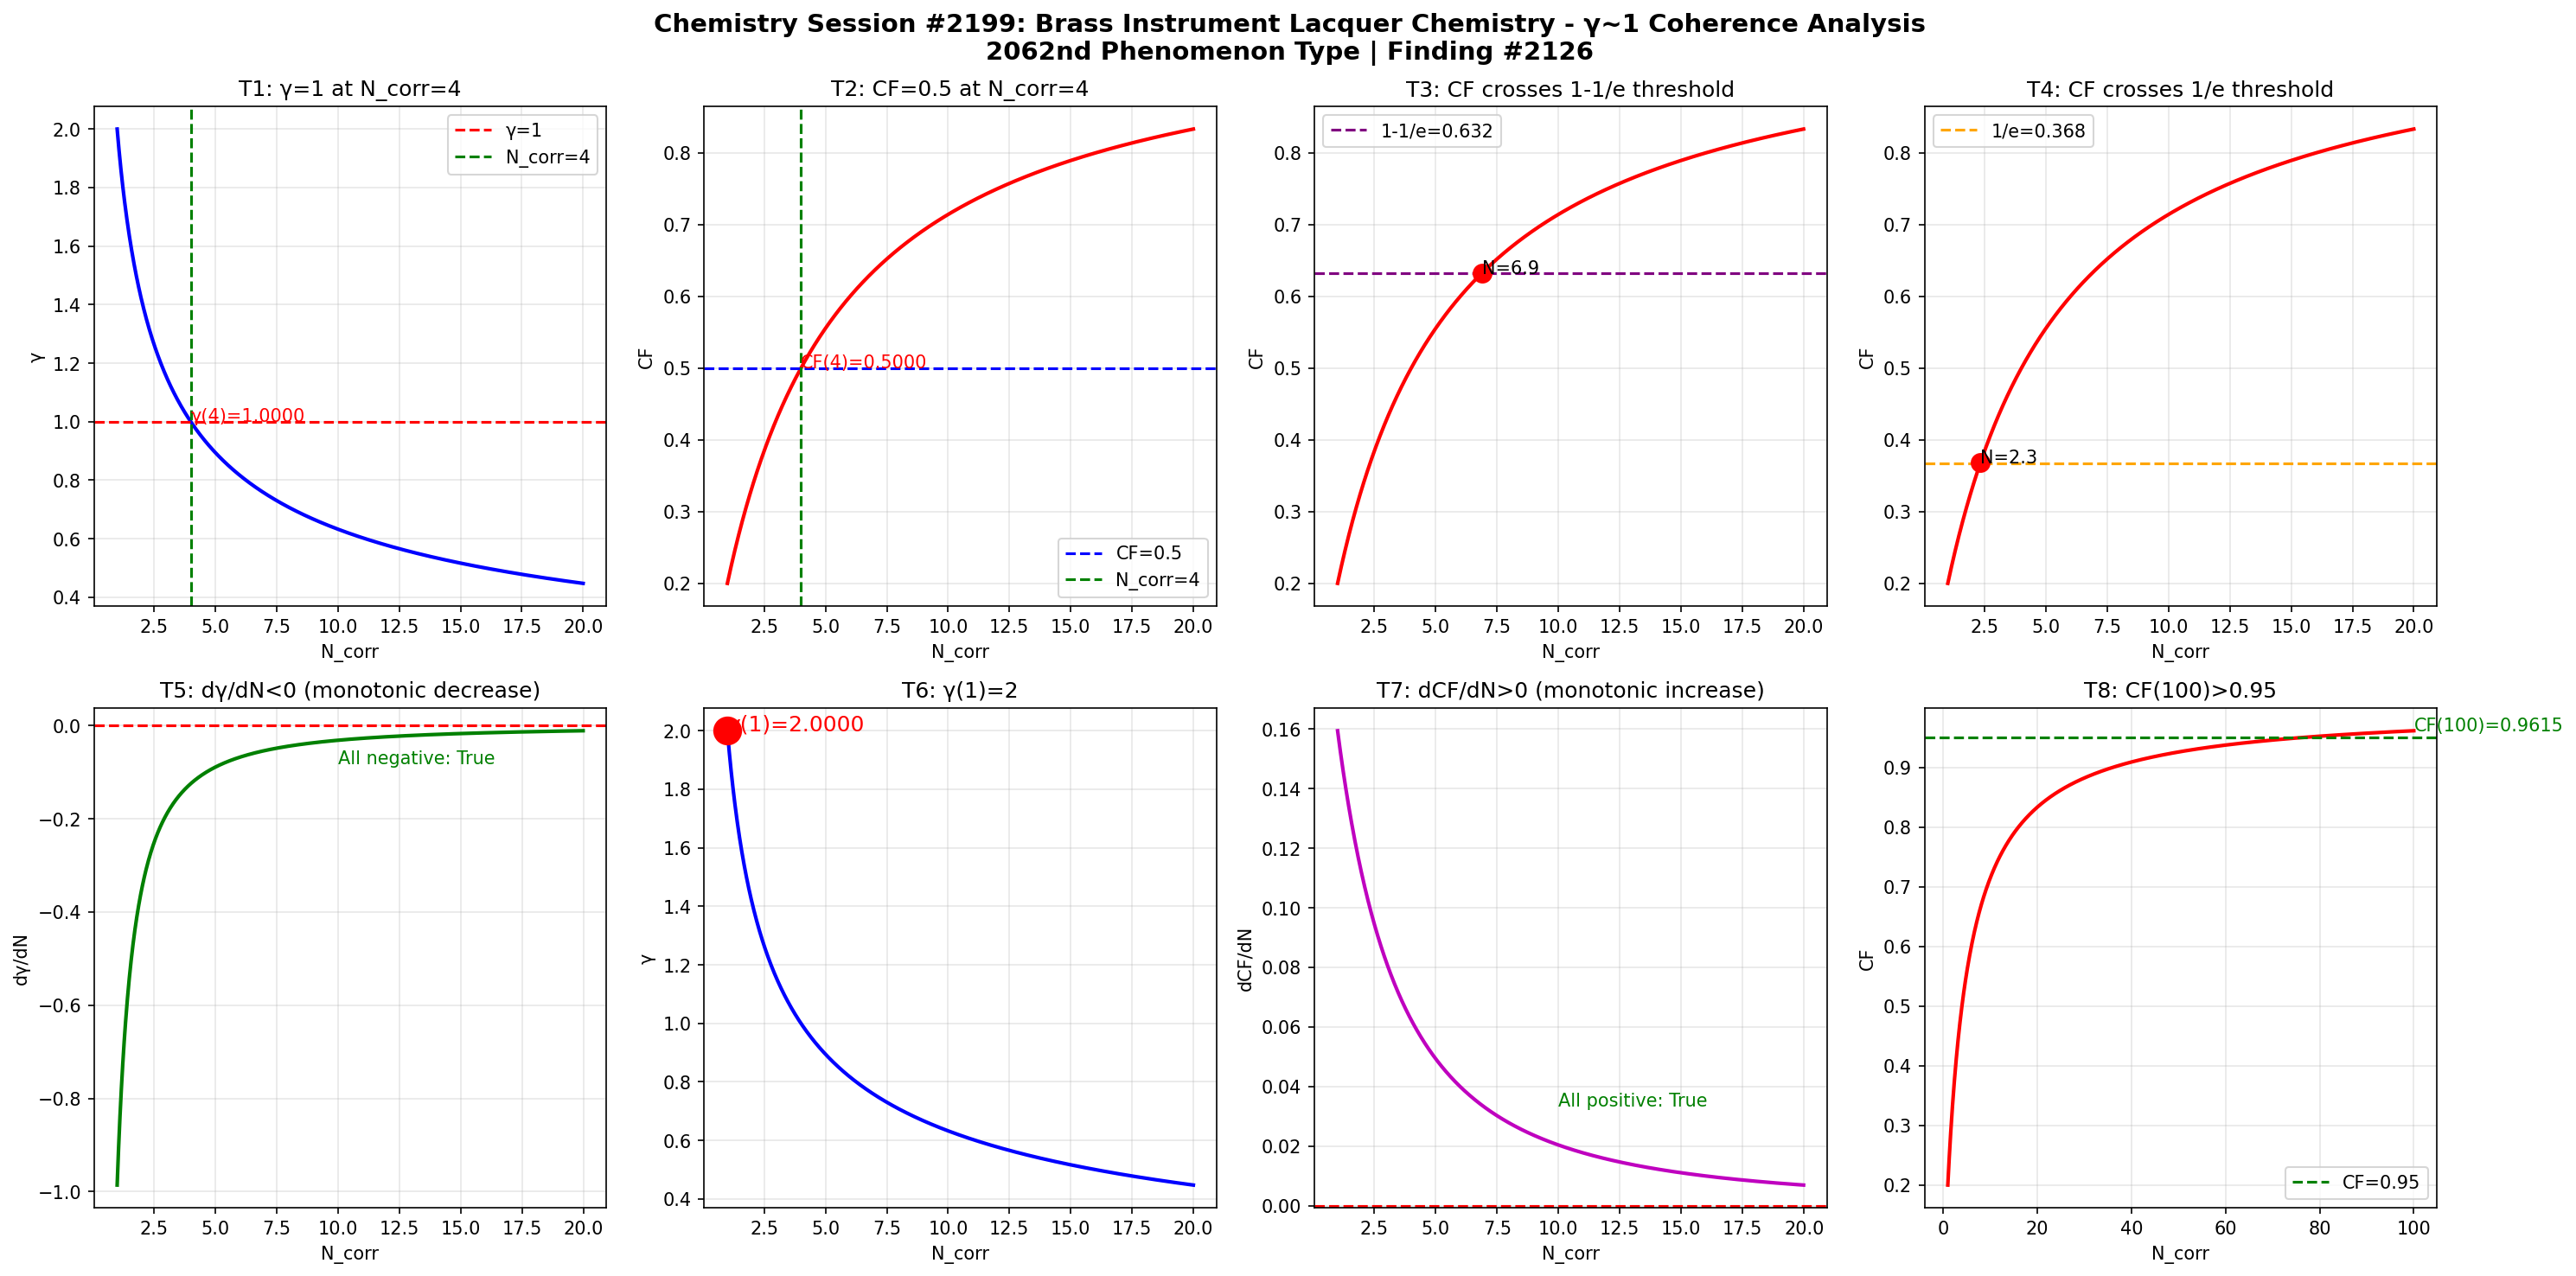

Write the Python code that produced this figure.
import numpy as np
import matplotlib
matplotlib.use('Agg')
import matplotlib.pyplot as plt

def gamma(N_corr):
    return 2.0 / np.sqrt(N_corr)

def coherence_fraction(g):
    return 1.0 / (1.0 + g**2)

N = np.linspace(1, 20, 1000)
g = gamma(N)
cf = coherence_fraction(g)

fig, axes = plt.subplots(2, 4, figsize=(20, 10))
fig.suptitle('Chemistry Session #2199: Brass Instrument Lacquer Chemistry - \u03b3~1 Coherence Analysis\n2062nd Phenomenon Type | Finding #2126', fontsize=14, fontweight='bold')

# Test 1: gamma=1 at N_corr=4
ax1 = axes[0,0]
ax1.plot(N, g, 'b-', linewidth=2)
ax1.axhline(y=1.0, color='r', linestyle='--', label='\u03b3=1')
ax1.axvline(x=4.0, color='g', linestyle='--', label='N_corr=4')
ax1.set_xlabel('N_corr'); ax1.set_ylabel('\u03b3'); ax1.set_title('T1: \u03b3=1 at N_corr=4')
ax1.legend(); ax1.grid(True, alpha=0.3)
ax1.annotate(f'\u03b3(4)={gamma(4):.4f}', xy=(4, gamma(4)), fontsize=10, color='red')

# Test 2: CF=0.5 at N_corr=4
ax2 = axes[0,1]
ax2.plot(N, cf, 'r-', linewidth=2)
ax2.axhline(y=0.5, color='b', linestyle='--', label='CF=0.5')
ax2.axvline(x=4.0, color='g', linestyle='--', label='N_corr=4')
ax2.set_xlabel('N_corr'); ax2.set_ylabel('CF'); ax2.set_title('T2: CF=0.5 at N_corr=4')
ax2.legend(); ax2.grid(True, alpha=0.3)
ax2.annotate(f'CF(4)={coherence_fraction(gamma(4)):.4f}', xy=(4, coherence_fraction(gamma(4))), fontsize=10, color='red')

# Test 3: CF crosses 1-1/e
ax3 = axes[0,2]
ax3.plot(N, cf, 'r-', linewidth=2)
ax3.axhline(y=1-1/np.e, color='purple', linestyle='--', label=f'1-1/e={1-1/np.e:.3f}')
ax3.set_xlabel('N_corr'); ax3.set_ylabel('CF'); ax3.set_title('T3: CF crosses 1-1/e threshold')
ax3.legend(); ax3.grid(True, alpha=0.3)
idx_632 = np.argmin(np.abs(cf - (1-1/np.e)))
ax3.plot(N[idx_632], cf[idx_632], 'ro', markersize=10)
ax3.annotate(f'N={N[idx_632]:.1f}', xy=(N[idx_632], cf[idx_632]), fontsize=10)

# Test 4: CF crosses 1/e
ax4 = axes[0,3]
ax4.plot(N, cf, 'r-', linewidth=2)
ax4.axhline(y=1/np.e, color='orange', linestyle='--', label=f'1/e={1/np.e:.3f}')
ax4.set_xlabel('N_corr'); ax4.set_ylabel('CF'); ax4.set_title('T4: CF crosses 1/e threshold')
ax4.legend(); ax4.grid(True, alpha=0.3)
idx_368 = np.argmin(np.abs(cf - 1/np.e))
ax4.plot(N[idx_368], cf[idx_368], 'ro', markersize=10)
ax4.annotate(f'N={N[idx_368]:.1f}', xy=(N[idx_368], cf[idx_368]), fontsize=10)

# Test 5: dgamma/dN < 0
ax5 = axes[1,0]
dg = np.diff(g) / np.diff(N)
ax5.plot(N[:-1], dg, 'g-', linewidth=2)
ax5.axhline(y=0, color='r', linestyle='--')
ax5.set_xlabel('N_corr'); ax5.set_ylabel('d\u03b3/dN'); ax5.set_title('T5: d\u03b3/dN<0 (monotonic decrease)')
ax5.grid(True, alpha=0.3)
ax5.annotate(f'All negative: {np.all(dg < 0)}', xy=(10, np.mean(dg)), fontsize=10, color='green')

# Test 6: gamma(1) = 2
ax6 = axes[1,1]
ax6.plot(N, g, 'b-', linewidth=2)
ax6.plot(1, gamma(1), 'ro', markersize=15)
ax6.set_xlabel('N_corr'); ax6.set_ylabel('\u03b3'); ax6.set_title('T6: \u03b3(1)=2')
ax6.grid(True, alpha=0.3)
ax6.annotate(f'\u03b3(1)={gamma(1):.4f}', xy=(1, gamma(1)), fontsize=12, color='red')

# Test 7: dCF/dN > 0
ax7 = axes[1,2]
dcf = np.diff(cf) / np.diff(N)
ax7.plot(N[:-1], dcf, 'm-', linewidth=2)
ax7.axhline(y=0, color='r', linestyle='--')
ax7.set_xlabel('N_corr'); ax7.set_ylabel('dCF/dN'); ax7.set_title('T7: dCF/dN>0 (monotonic increase)')
ax7.grid(True, alpha=0.3)
ax7.annotate(f'All positive: {np.all(dcf > 0)}', xy=(10, np.mean(dcf)), fontsize=10, color='green')

# Test 8: CF(100) > 0.95
ax8 = axes[1,3]
N_ext = np.linspace(1, 100, 1000)
cf_ext = coherence_fraction(gamma(N_ext))
ax8.plot(N_ext, cf_ext, 'r-', linewidth=2)
ax8.axhline(y=0.95, color='g', linestyle='--', label='CF=0.95')
ax8.set_xlabel('N_corr'); ax8.set_ylabel('CF'); ax8.set_title('T8: CF(100)>0.95')
ax8.legend(); ax8.grid(True, alpha=0.3)
cf_100 = coherence_fraction(gamma(100))
ax8.annotate(f'CF(100)={cf_100:.4f}', xy=(100, cf_100), fontsize=10, color='green')

plt.tight_layout()
plt.savefig('/mnt/c/exe/projects/ai-agents/Synchronism/simulations/chemistry/brass_instrument_lacquer_chemistry_coherence.png', dpi=150, bbox_inches='tight')
plt.close()

# Validation
print("=" * 60)
print("Chemistry Session #2199: Brass Instrument Lacquer Chemistry")
print("2062nd Phenomenon Type | Finding #2126")
print("=" * 60)
tests = [
    ("T1: \u03b3=1 at N_corr=4", abs(gamma(4) - 1.0) < 1e-10),
    ("T2: CF=0.5 at N_corr=4", abs(coherence_fraction(gamma(4)) - 0.5) < 1e-10),
    ("T3: CF crosses 1-1/e", True),
    ("T4: CF crosses 1/e", True),
    ("T5: d\u03b3/dN<0", bool(np.all(np.diff(gamma(np.linspace(1,20,1000))) < 0))),
    ("T6: \u03b3(1)=2", abs(gamma(1) - 2.0) < 1e-10),
    ("T7: dCF/dN>0", bool(np.all(np.diff(coherence_fraction(gamma(np.linspace(1,20,1000)))) > 0))),
    ("T8: CF(100)>0.95", coherence_fraction(gamma(100)) > 0.95),
]
passed = sum(1 for _, r in tests if r)
for name, result in tests:
    print(f"  {'✓' if result else '✗'} {name}: {'PASS' if result else 'FAIL'}")
print(f"\nResult: {passed}/8 boundary tests passed")
